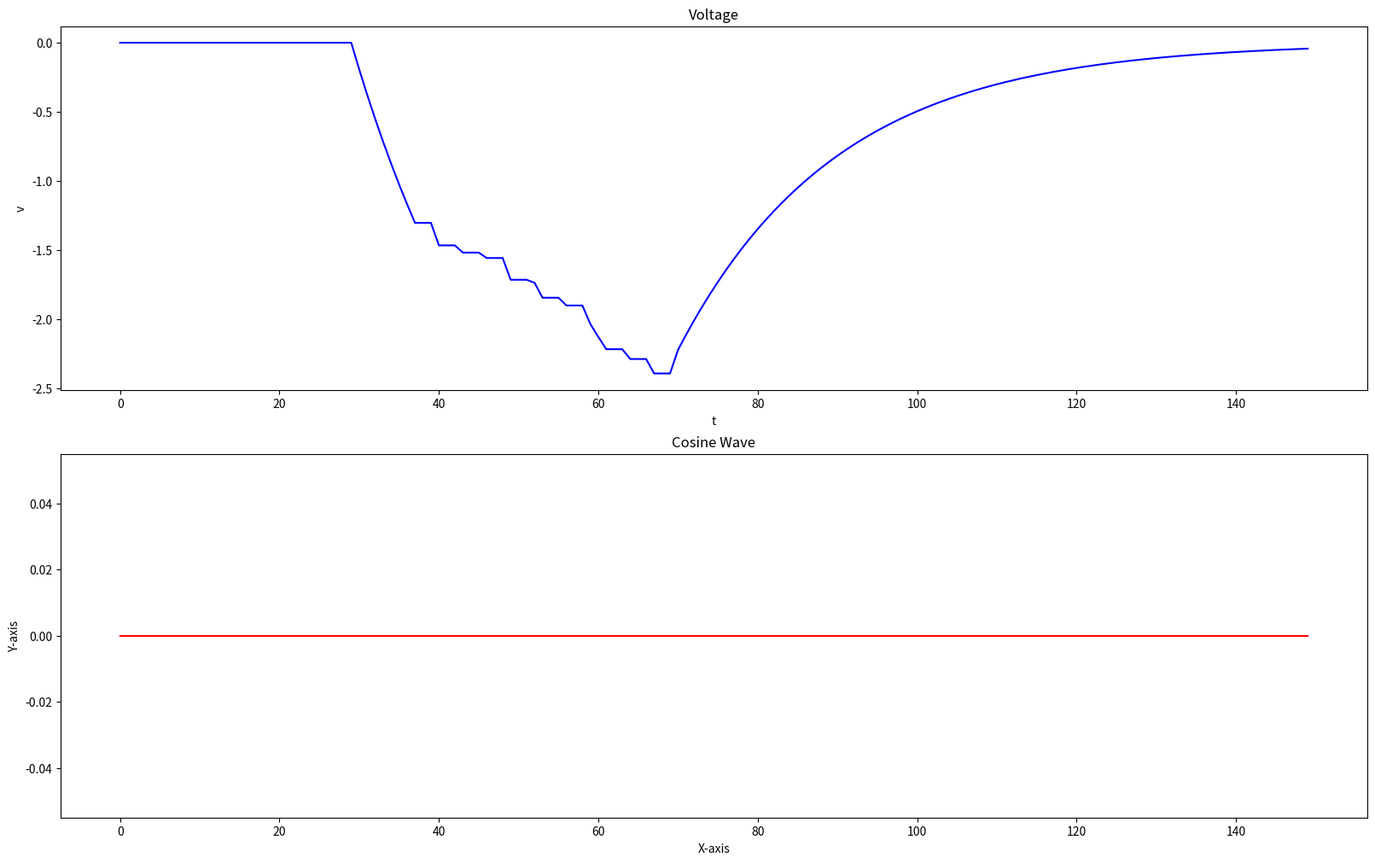

The matplotlib source for this figure:
import numpy as np
import matplotlib.pyplot as plt

class LIFNeuron:
    def __init__(self, n_in, n_rec, tau=20., thr=0.615, dt=1., n_refractory=1):
        """
        Initializes an LIF neuron with parameters for learning and recurrence.
        :param n_in: Number of input neurons.
        :param n_rec: Number of recurrent neurons.
        :param tau: Membrane time constant.
        :param thr: Spike threshold.
        :param dt: Discrete time step.
        :param dampening_factor: Dampening factor for pseudo-derivative.
        :param n_refractory: Number of refractory steps after a spike.
        :param w_in_init: Initial input weights.
        :param w_rec_init: Initial recurrent weights.
        :param rec: Whether to include recurrent weights.
        """
        self.n_in = n_in
        self.n_rec = n_rec
        self.tau = tau
        self.thr = thr
        self.dt = dt
        self._decay = np.exp(-dt / tau)
        self.n_refractory = n_refractory
        self.time_since_last_spike = np.ones(n_rec) * n_refractory  # Initially assume refractory period has passed

        # Initialize weights
        self.w_in = np.random.randn(n_in, n_rec) / np.sqrt(n_in)
        self.w_rec = np.random.randn(n_rec, n_rec) / np.sqrt(n_rec - 1)
        np.fill_diagonal(self.w_rec, 0) # remove self loops
        # # Set 80% of weights to zero
        # mask = np.random.rand(*self.w_rec.shape) < 0.8  # Randomly select 80% of weights
        # self.w_rec[mask] = 0  # Set selected weights to zero

        # State variables
        self.v = np.zeros(n_rec)  # Initial membrane potential
        self.z = np.zeros(n_rec)
        
        # Output neuron weights and biases
        self.w_out = np.random.randn(n_rec, n_rec) / np.sqrt(n_rec)  # Example output weights
        self.b_out = np.zeros(n_rec)  # Example output biases
        
        # Readout parameters
        self.kappa = 0.9  # Leak factor for readout neurons
        self.y_prev = np.zeros(n_rec)  # Previous output values

    def update(self, x):
        """
        Updates the neuron's membrane potential and spikes based on input current.
        :param x: input to neuron.
        :return: Tuple (voltage, spike) with updated membrane potential and spike output.
        """
        if np.any(self.time_since_last_spike < self.n_refractory):
            self.time_since_last_spike[self.time_since_last_spike < self.n_refractory] += self.dt
            return self.v, np.zeros(n_rec)  # No spike during refractory period

        # Membrane potential update
        self.v = self._decay * self.v + x @ self.w_in + self.z @ self.w_rec # Decay, recurrent weights and input weights
        self.v[self.z == 1] -= self.thr # Reset potential after spike
        # self.v[self.z == 1] = 0.0 # Reset potential after spike

        # Check for spike
        self.z = self.v >= self.thr  # 1 if spike, else 0
        self.time_since_last_spike[self.z == 1] = 0 
        self.time_since_last_spike[self.z == 0] += 1  # Reset refractory

        return self.v, self.z
    
    def readout(self):
        """
        Computes the readout from the recurrent network.
        :return: The output of the readout neurons at the current time step.
        """
        # Compute the output using the previous output and recurrent activity
        y = self.kappa * self.y_prev + np.dot(self.v, self.w_out) + self.b_out
        self.y_prev = y  # Update previous output for next time step
        return y

# Example Usage

# Initialize the LIF neuron model
n_in = 13  # Number of input neurons
n_rec = 100  # Number of recurrent neurons
n_out = 61 # Number of output neurons, one for each class of the TIMIT dataset
n_samples = 150
network = LIFNeuron(n_in=n_in, n_rec=n_rec, tau=20., thr=1.6, dt=1., n_refractory=2.)

# Input array with 100 time steps (aka number of input samples) with 13 features (aka input neurons) each
# input_currents = np.random.rand(100, 13)
input_currents = np.zeros((n_samples, n_in))
input_currents[30:70, :] = 0.1

# To store the output
outputs = []

voltages, spikes = [], []
# Simulate for each input x^t and 
# for epoch in range(80):
for t in range(n_samples):  
    # Run the simulation for 5 time steps (for each input x^t)
    # for _ in range(5):
    v, spike = network.update(input_currents[t])  # Update neuron with input
    voltages.append(v)
    spikes.append(spike)
    
# # After all time steps, compute the readout (output y^t) at the end
# final_output = neuron.readout()  # Compute the readout at the last time step
# outputs.append(final_output)  # Store the output

# # Convert outputs to numpy array for easier manipulation
# outputs = np.array(outputs)

# print("Final Outputs (y^t) for all inputs (x^t):")
# print(outputs)

# Create the figure and subplots
fig, axs = plt.subplots(nrows=2, ncols=1, figsize=(16, 10), constrained_layout=True)

x = range(n_samples)
idx = 99
v = np.array(voltages)[:,idx]
s = np.array(spikes)[:,idx]
# Plot data in each subplot
axs[0].plot(x, v, color='blue')
axs[0].set_title("Voltage")
axs[0].set_xlabel("t")
axs[0].set_ylabel("v")

axs[1].plot(x, s, color='red')
axs[1].set_title("Cosine Wave")
axs[1].set_xlabel("X-axis")
axs[1].set_ylabel("Y-axis")

# Display the plot
plt.show()


# print(np.array(voltages).shape)
# # Example plotting of the results (if needed)
# idx = 99
# plt.plot(range(n_samples), np.array(voltages)[:,idx])
# plt.title("Neuron Membrane Potential Over Time")
# plt.xlabel("Time Step")
# plt.ylabel("Voltage")
# plt.show()
#
# plt.plot(range(n_samples), np.array(spikes)[:,idx])
# plt.show()
